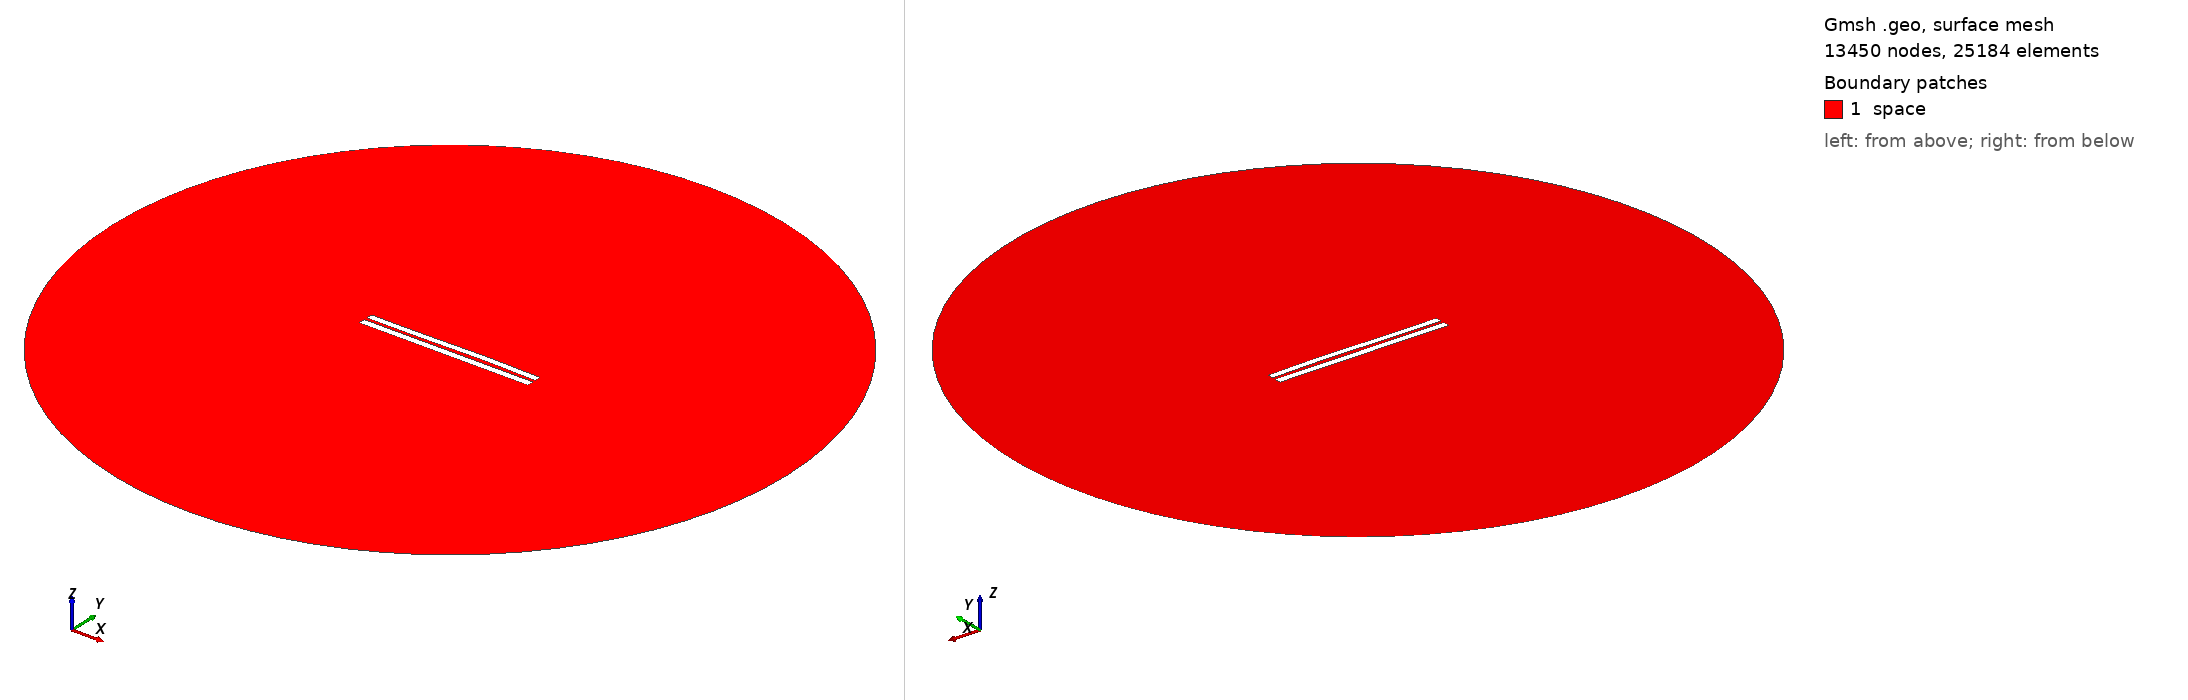

Gmsh geometry script, surface-meshed: 13450 nodes, 25184 surface elements. Boundary patches (legend numbers): 1 space. Left view from above one corner, right view from below the opposite corner. Legend entries are the model's physical surfaces. The drawing asked Gmsh for element sizes between 1% and 20% of the model's largest extent; the script's own settings can give other sizes.

=== 4353.geo (drawn) ===
//---------------------------------------
// Geometry kernel
//---------------------------------------

SetFactory("OpenCASCADE");



//---------------------------------------
// Parameters of the geometry
//---------------------------------------

// Overetch of the upper plate
overetch = 0.125;

// Distance between the plates
distance = 1.75;

// Discretization over the x axis (for the deformation)
nx = 50; 

// Length of the plate
L = 100 - overetch; 

// Number of modes
n = 4; 

// 1st mode coefficient
coeff(1) = 0.15;
beta(1) = 0.596864 * 3.1415926535 / L;

// 2nd mode coefficient
coeff(2) = 0.15;
beta(2) = 1.49418 * 3.1415926535 / L;

// 3rd mode coefficient
coeff(3) = -0.15;
beta(3) = 2.50025 * 3.1415926535 / L;

// 4th mode coefficient
coeff(4) = 0.0;
beta(4) = 3.49999 * 3.1415926535 / L;



//---------------------------------------
// Upper plate (deformed rectangle)
//---------------------------------------

// Coordiantes of the upper plate
xmin = -50;
xmax = 50 - overetch;

// Height of the upper plate
yheight = 4 - 2 * overetch;

// Indexes of the points
UpperID[] = {};
LowerID[] = {};
LeftID[] = {};
RightID[] = {};

// Point index
p = 1;

// Horizontal edges
For i In {1:nx}
    x = xmin + (i-1)*(xmax - xmin)/(nx-1);

    y_bottom = distance / 2 + overetch;
    For j In {1:n}
        C = (Cosh(beta(j)*L) + Cos(beta(j)*L)) / (Sinh(beta(j)*L) + Sin(beta(j)*L));
        y_bottom  = y_bottom + coeff(j) * (Cosh(beta(j)*(x+50)) - Cos(beta(j)*(x+50)) - C * (Sinh(beta(j)*(x+50)) - Sin(beta(j)*(x+50))));
    EndFor

    y_top = y_bottom + yheight;

    Point(p) = {x, y_top, 0, 1.0};
    UpperID[i] = p;
    p = p + 1;

    Point(p) = {x, y_bottom, 0, 1.0};
    LowerID[i] = p;
    p = p + 1;
EndFor

// Create point lists
UpperPts[] = {}; LowerPts[] = {};
For i In {1:nx}
  UpperPts[] += {UpperID[i]};
  LowerPts[] += {LowerID[i]};
EndFor

// Build splines
Spline(1) = {UpperPts[]};
Spline(2) = {LowerPts[]};
Line(3) = {LowerPts[nx-1], UpperPts[nx-1]};
Line(4) = {LowerPts[0], UpperPts[0]};

// Build the plane surface
Curve Loop(1) = {2, 3, -1, -4};
Plane Surface(1) = {1};



//---------------------------------------
// Lower plate (rectangle)
//---------------------------------------

// Vertices
Point(1001) = {-50, -1, 0, 1.0};
Point(1002) = { 50, -1, 0, 1.0};
Point(1003) = { 50,  -5, 0, 1.0};
Point(1004) = {-50,  -5, 0, 1.0};

// Edges
Line(5) = {1001, 1002};
Line(6) = {1002, 1003};
Line(7) = {1003, 1004};
Line(8) = {1004, 1001};

// Plane surface
Line Loop(2) = {5, 6, 7, 8};
Plane Surface(2) = {2}; 



//---------------------------------------
// Outer (fictious) boundary
//---------------------------------------

// Points
Point(1005) = {0, 0, 0};       // Center
Point(1006) = {200, 0, 0};     // Start point
Point(1007) = {0, 200, 0};     // 90 degrees
Point(1008) = {-200, 0, 0};    // 180 degrees
Point(1009) = {0, -200, 0};    // 270 degrees

// Circle arcs (each needs start, center, end)
Circle(9) = {1006, 1005, 1007};
Circle(10) = {1007, 1005, 1008};
Circle(11) = {1008, 1005, 1009};
Circle(12) = {1009, 1005, 1006};

// Plane surface for the entire domain
Curve Loop(3) = {9, 10, 11, 12};
Surface(3) = {3};

// Subtract the plates from the whole domain to obtain the actual domain where we want to solve the equations
BooleanDifference{ Surface{3}; Delete; }{ Surface{1}; Surface{2}; Delete; }




//---------------------------------------
// Transfinite Lines/Curves
//---------------------------------------

// Set the number of points on the boundaries
r = 7;

// Plates
Transfinite Curve {1, 2} = 50*r Using Progression 1;
Transfinite Curve {3, 4} = 2*r Using Progression 1;
Transfinite Line {5, 7} = 50*r Using Progression 1;
Transfinite Line {6, 8} = 2*r Using Progression 1;

// Outer boundary
Transfinite Line {9, 10, 11, 12} = 20 Using Progression 1;



//---------------------------------------
// Physical groups
//---------------------------------------                

// Physical curves (boundaries)
Physical Line("force_segment", 10) = {2};
Physical Line("upper_plate", 11) = {1, 3, 4};
Physical Line("lower_plate", 12) = {5, 6, 7, 8};
Physical Line("boundary", 20) = {9, 10, 11, 12};

// Physical Surfaces
Physical Surface("space", 30) = {3};



//---------------------------------------
// 6. Generate the Mesh
//---------------------------------------

// 2D mesh generation
Mesh 2;
